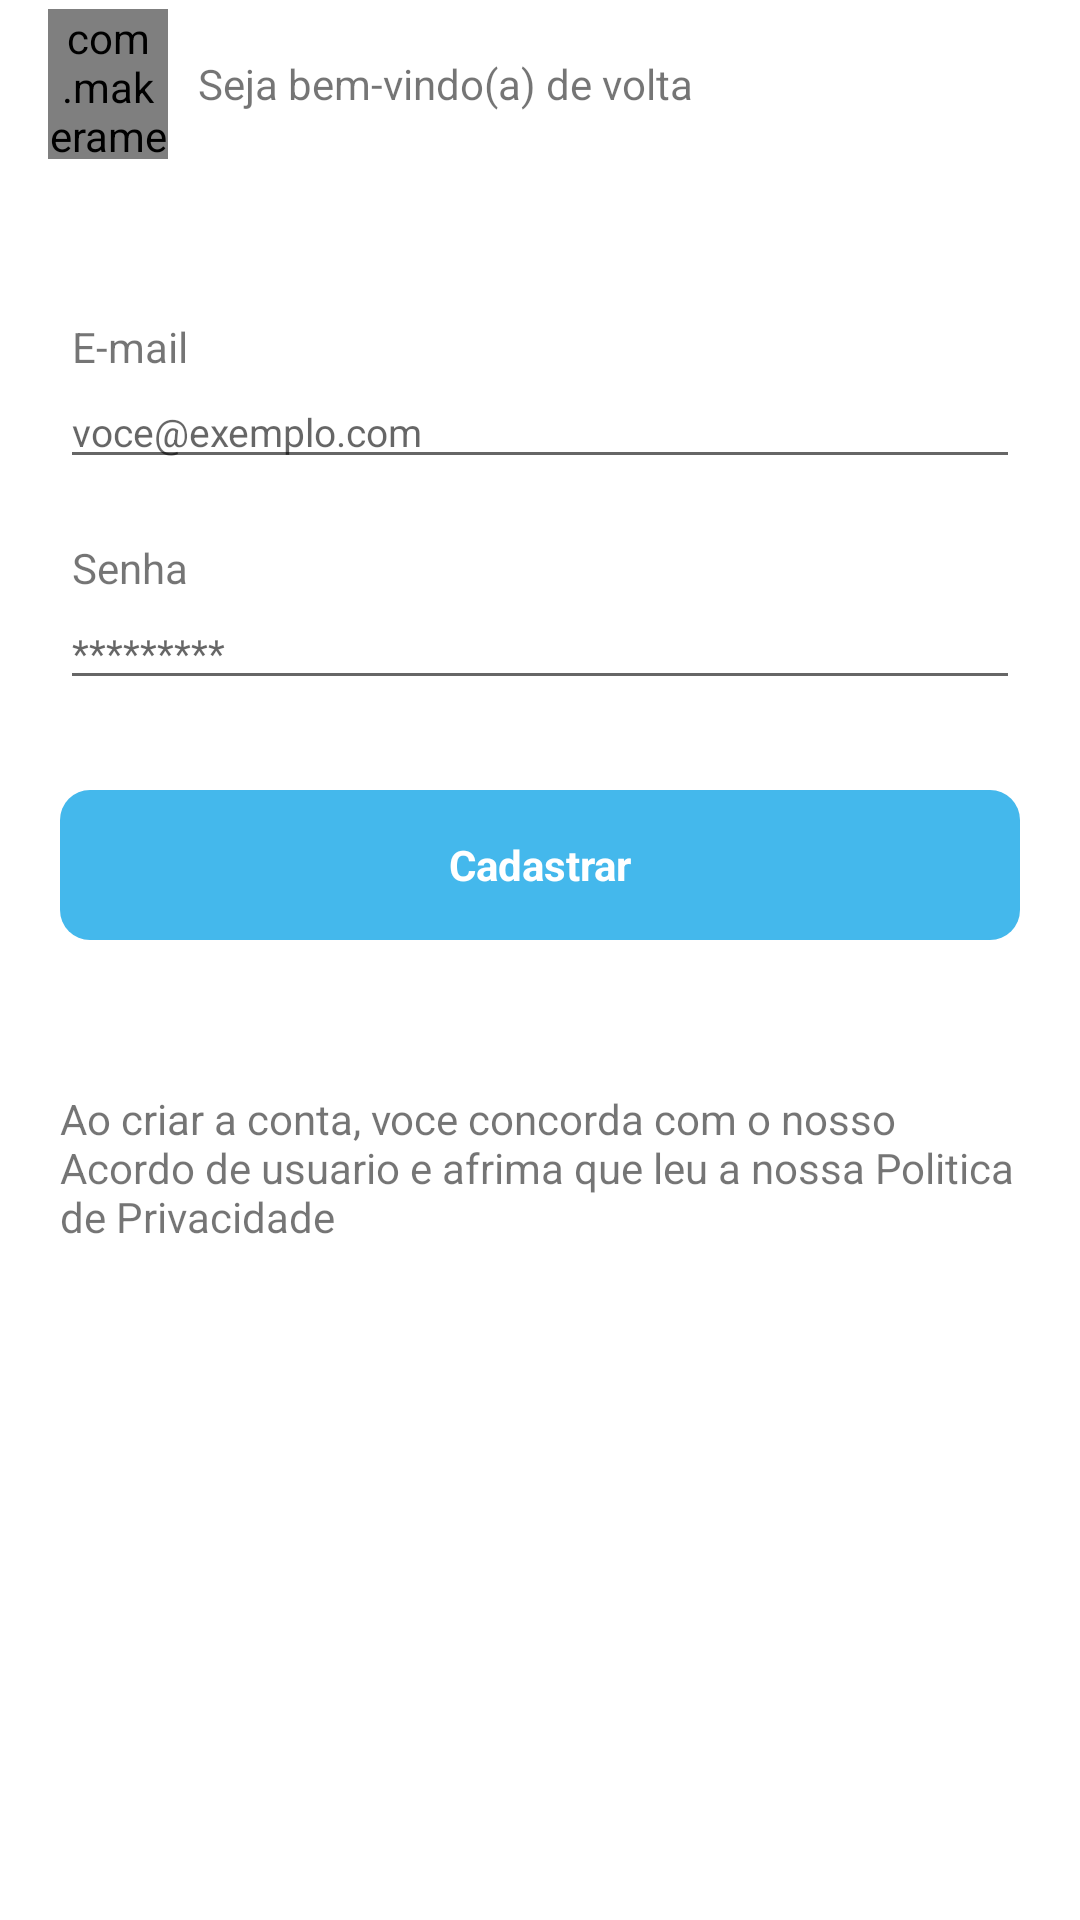

Write the Android layout XML for this screen, with the resource values it uses.
<!-- AndroidManifest.xml: application theme Theme.Bewise -->
<!-- res/layout/activity_email_create_acount.xml -->
<?xml version="1.0" encoding="utf-8"?>
<LinearLayout
    xmlns:android="http://schemas.android.com/apk/res/android"
    xmlns:app="http://schemas.android.com/apk/res-auto"
    xmlns:tools="http://schemas.android.com/tools"
    android:orientation="vertical"
    android:layout_width="match_parent"
    android:layout_height="match_parent"
    tools:context=".ui.login.EmailCreateAcountActivity">

    <com.google.android.material.appbar.AppBarLayout
        android:layout_width="match_parent"
        android:layout_height="wrap_content"
        android:background="@android:color/transparent"
        app:elevation="2dp"
        >

        <androidx.appcompat.widget.Toolbar
            android:id="@+id/toolbar"
            android:layout_width="match_parent"
            android:layout_height="?attr/actionBarSize"
            app:popupTheme="@style/Theme.Bewise.PopupOverlay">

            <LinearLayout
                android:layout_width="match_parent"
                android:orientation="horizontal"
                android:gravity="center_vertical"

                android:layout_height="match_parent">

                <com.makeramen.roundedimageview.RoundedImageView
                    android:layout_width="40dp"
                    android:layout_height="50dp"
                    app:riv_corner_radius="50dp"
                    android:src="@drawable/ic_launcher"
                    />

                <TextView
                    android:layout_width="wrap_content"
                    android:layout_height="wrap_content"
                    android:layout_marginStart="10dp"
                    android:text="Seja bem-vindo(a) de volta"
                    />

            </LinearLayout>
        </androidx.appcompat.widget.Toolbar>

    </com.google.android.material.appbar.AppBarLayout>

    <ScrollView
        android:layout_width="match_parent"
        android:layout_height="match_parent">
        <LinearLayout
            android:orientation="vertical"
            android:layout_marginStart="20dp"
            android:layout_marginEnd="20dp"
            android:layout_marginTop="50dp"
            android:layout_width="match_parent"
            android:layout_height="wrap_content">

            <LinearLayout
                android:orientation="vertical"
                android:layout_width="match_parent"
                android:layout_height="wrap_content">

                <TextView
                    android:layout_width="wrap_content"
                    android:layout_height="wrap_content"
                    android:text="E-mail"
                    android:layout_marginStart="4dp"
                    />
                <com.google.android.material.textfield.TextInputEditText
                    android:id="@+id/ed_email"
                    android:layout_width="match_parent"
                    android:layout_height="wrap_content"
                    android:hint="voce@exemplo.com"
                    android:textSize="13sp"
                    />

                <TextView
                    android:layout_marginTop="20dp"
                    android:layout_width="wrap_content"
                    android:layout_height="wrap_content"
                    android:text="Senha"
                    android:layout_marginStart="4dp"
                    />
                <com.google.android.material.textfield.TextInputEditText
                    android:id="@+id/ed_password"
                    android:layout_width="match_parent"
                    android:layout_height="wrap_content"
                    app:passwordToggleEnabled="true"
                    android:hint="*********"
                    android:inputType="textPassword"
                    android:textSize="13sp"
                    />

                <ProgressBar
                    android:id="@+id/progressBar"
                    android:layout_width="wrap_content"
                    android:layout_height="wrap_content"
                    android:layout_gravity="center"
                    android:layout_marginTop="30dp"
                    android:visibility="gone"/>
                <TextView
                    android:id="@+id/tv_register"
                    android:layout_width="match_parent"
                    android:layout_height="50dp"
                    android:gravity="center"
                    android:layout_marginTop="30dp"
                    android:text="@string/register"
                    android:textColor="@color/white"
                    android:textStyle="bold"
                    android:layout_marginBottom="10dp"
                    android:background="@drawable/bg_filled_btn"
                    />

                <TextView
                    android:layout_width="wrap_content"
                    android:layout_height="wrap_content"
                    android:layout_marginTop="40dp"
                    android:text="Ao criar a conta, voce concorda com o nosso Acordo de usuario e afrima que leu a nossa Politica de Privacidade"
                    />


            </LinearLayout>

        </LinearLayout>

    </ScrollView>



</LinearLayout>
<!-- resources referenced by this layout -->
<resources>
  <color name="white">#FFFFFFFF</color>
  <!-- drawable bg_filled_btn (drawable) -->
  <?xml version="1.0" encoding="utf-8"?>
  <selector xmlns:android="http://schemas.android.com/apk/res/android">
      <item android:state_active="false">
          <shape>
              <solid android:color="@color/purple_700"/>
              <corners android:radius="10dp"/>
          </shape>
      </item>
  </selector>
  <!-- drawable ic_launcher: png bitmap (drawable, 94413 bytes) -->
  <string name="register">Cadastrar</string>
  <style name="Theme.Bewise.PopupOverlay" parent="ThemeOverlay.AppCompat.Light" />
  <style name="Theme.Bewise" parent="Theme.MaterialComponents.Light.NoActionBar">
          
          <item name="colorPrimary">@color/purple_500</item>
          <item name="colorPrimaryVariant">@color/purple_700</item>
          <item name="colorOnPrimary">@color/white</item>
          
          <item name="colorSecondary">@color/teal_200</item>
          <item name="colorSecondaryVariant">@color/teal_700</item>
          <item name="colorOnSecondary">@color/black</item>
          
  
          
          <item name="android:windowLightStatusBar">true</item>
          <item name="android:statusBarColor">@color/white</item>
  
      </style>
  <color name="purple_700">#44B8EC</color>
  <color name="purple_500">#1da1f2</color>
  <color name="teal_200">#FF03DAC5</color>
  <color name="teal_700">#FF018786</color>
  <color name="black">#FF000000</color>
</resources>
